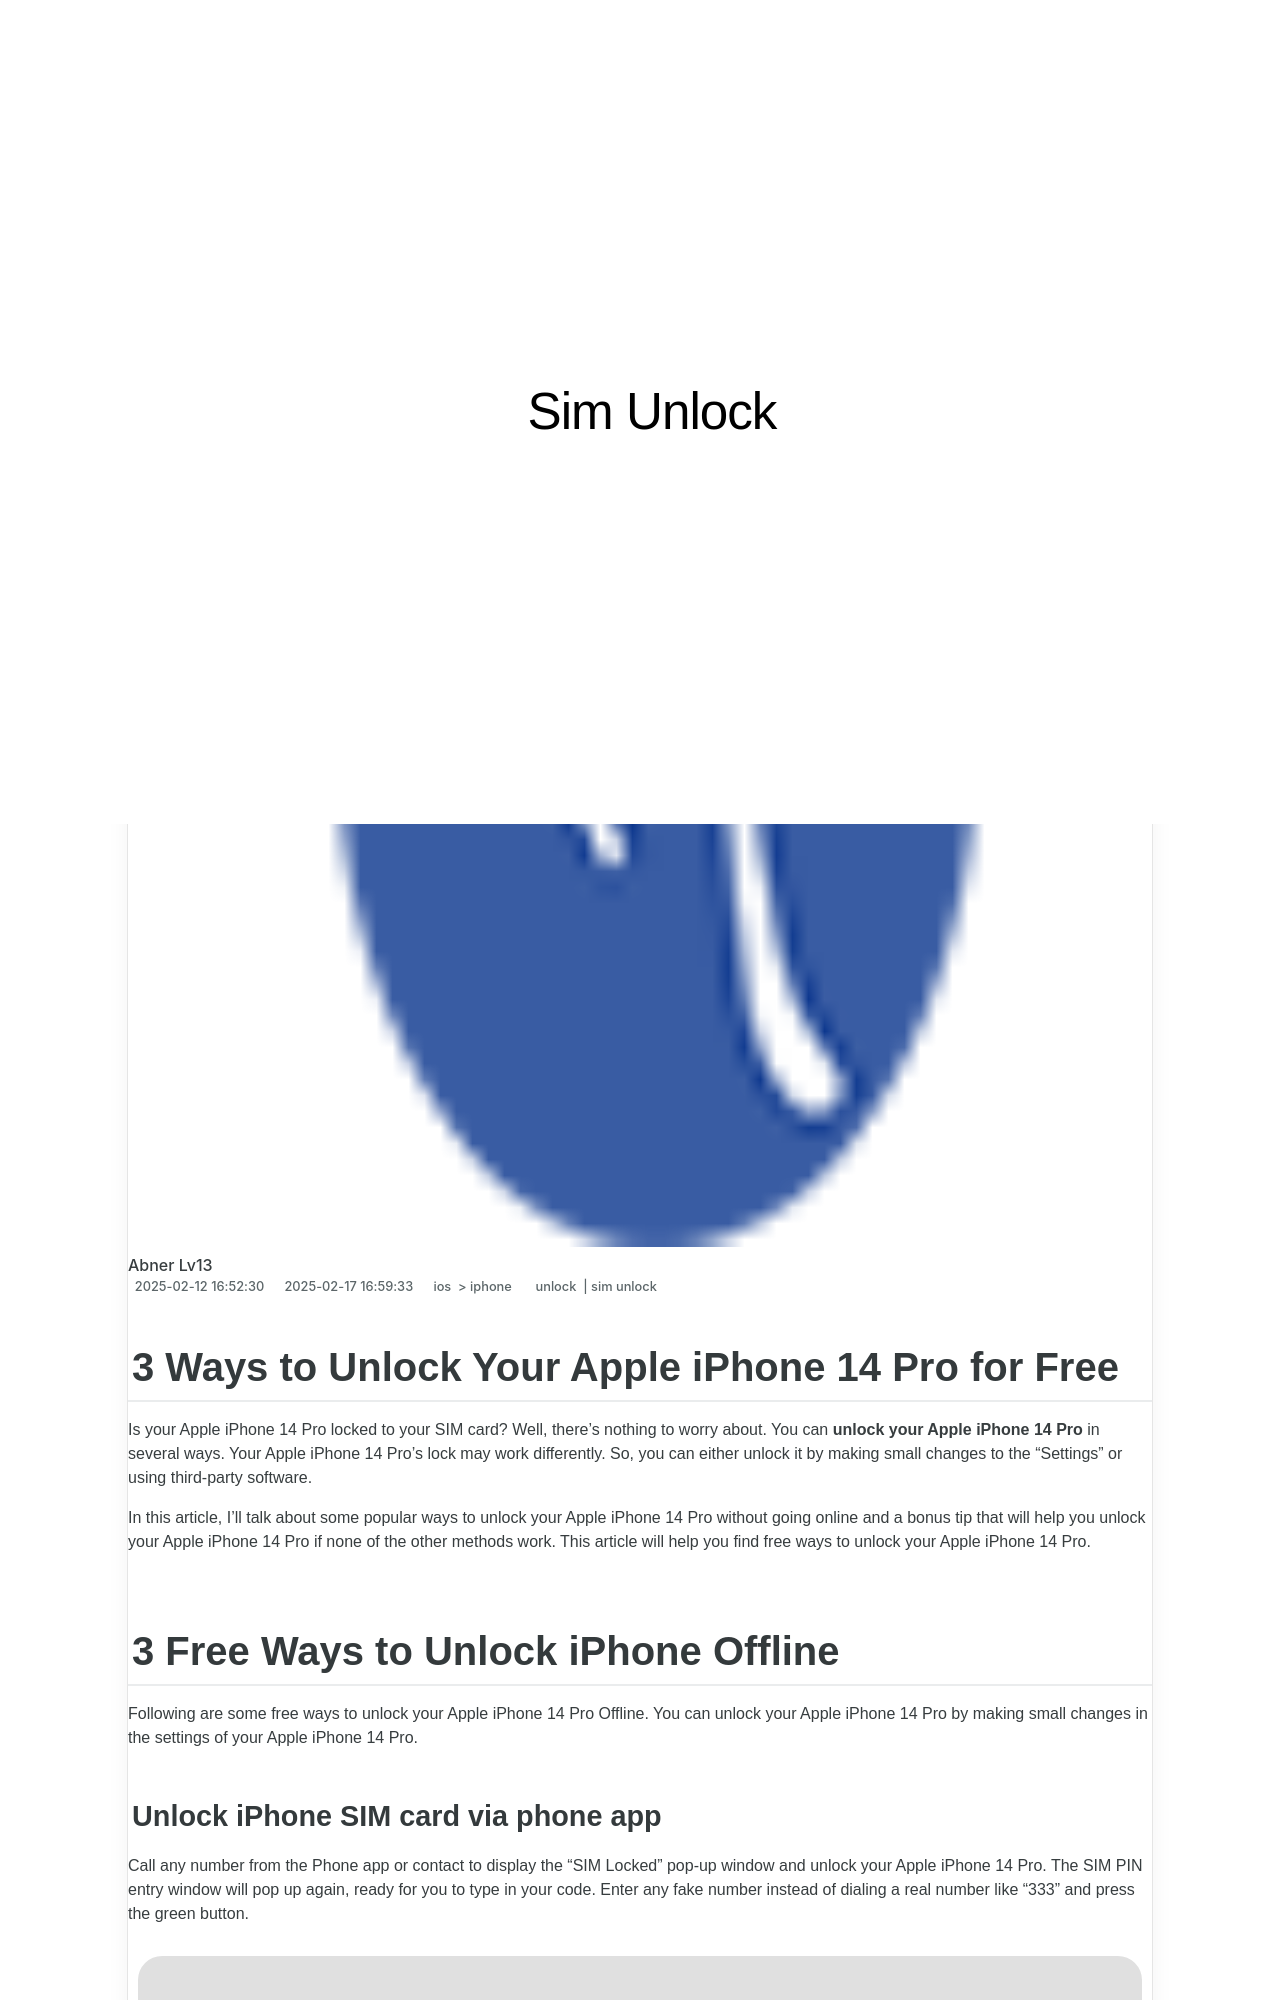

repository: techidaily/site-sim-unlock · page: 3-ways-to-unlock-your-apple-iphone-14-pro-for-free-by-drfone-ios/index.html · generator: jekyll

---
title: 3 Ways to Unlock Your Apple iPhone 14 Pro for Free
date: 2025-02-12T16:52:30.767Z
updated: 2025-02-17T16:59:33.758Z
tags: 
  - unlock
  - sim unlock
categories:
  - ios
  - iphone
description: This article describes 3 Ways to Unlock Your Apple iPhone 14 Pro for Free
excerpt: This article describes 3 Ways to Unlock Your Apple iPhone 14 Pro for Free
keywords: unlock iphone online,unlock t mobile iphone,how to unlock att iphone,boost mobile unlock,unlock iphone pro,unlock cricket iphone,unlock iphone free,check if iphone is unlocked,unlock iphone with iccid code,iphone has bad esn or blacklisted iemi,top free apps on imei check
thumbnail: https://thmb.techidaily.com/9420d8c67dc649498f45244e433ec706e66933c2bf2f2b4b3c5585601cba7b98.jpg
---

## 3 Ways to Unlock Your Apple iPhone 14 Pro for Free

Is your Apple iPhone 14 Pro locked to your SIM card? Well, there's nothing to worry about. You can **unlock your Apple iPhone 14 Pro** in several ways. Your Apple iPhone 14 Pro's lock may work differently. So, you can either unlock it by making small changes to the “Settings” or using third-party software.

In this article, I'll talk about some popular ways to unlock your Apple iPhone 14 Pro without going online and a bonus tip that will help you unlock your Apple iPhone 14 Pro if none of the other methods work. This article will help you find free ways to unlock your Apple iPhone 14 Pro.

## 3 Free Ways to Unlock iPhone Offline

Following are some free ways to unlock your Apple iPhone 14 Pro Offline. You can unlock your Apple iPhone 14 Pro by making small changes in the settings of your Apple iPhone 14 Pro.
